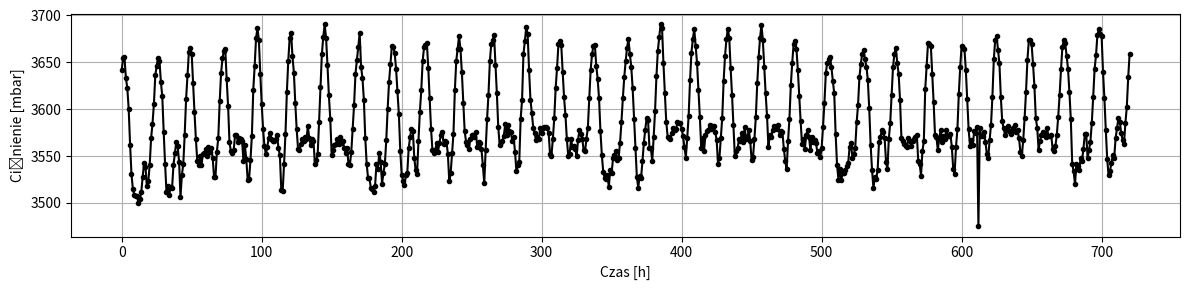

Here is the Python script that generated this plot:

import matplotlib.pyplot as plt
import numpy as np

signal = np.array([\
    3641.6313, 3654.5249, 3655.2116, 3633.0558, 3622.7714, 3600.1884,
    3562.0109, 3530.4252, 3514.5715, 3508.5595, 3507.4914, 3506.8352,
    3499.465, 3503.585, 3511.6111, 3527.9381, 3542.5865, 3537.9173,
    3517.8215, 3523.3144, 3540.0687, 3568.7705, 3584.243, 3605.1933,
    3635.9397, 3646.3005, 3654.5861, 3651.6563, 3629.1038, 3613.6008,
    3575.6827, 3541.3658, 3511.6111, 3518.2639, 3508.5593, 3517.3637,
    3516.1124, 3540.6334, 3553.1457, 3564.8795, 3560.1341, 3544.0361,
    3506.2859, 3529.7234, 3541.335, 3572.753, 3610.5796, 3636.1686,
    3660.8878, 3665.7403, 3659.1024, 3627.6541, 3596.8926, 3568.0991,
    3544.4632, 3540.5418, 3549.5141, 3540.3435, 3551.9249, 3552.8557,
    3557.8606, 3550.0174, 3559.539, 3554.1678, 3559.0204, 3547.6983,
    3527.5871, 3527.3428, 3554.5494, 3569.1521, 3608.1841, 3638.5186,
    3654.1434, 3662.1543, 3663.8938, 3631.774, 3603.6063, 3564.7882,
    3555.0073, 3553.0539, 3556.3498, 3572.2648, 3571.9138, 3565.1542,
    3569.1978, 3568.0381, 3565.6119, 3544.2192, 3561.187, 3546.9965,
    3524.4285, 3525.6493, 3545.5925, 3571.7155, 3620.8184, 3646.102,
    3676.055, 3686.5532, 3673.4917, 3637.8625, 3605.819, 3578.5973,
    3560.5002, 3551.9401, 3559.5238, 3568.8165, 3574.3249, 3568.2974,
    3566.1767, 3566.4055, 3568.0993, 3572.2649, 3558.4099, 3550.6583,
    3513.9153, 3512.5877, 3541.7471, 3573.8977, 3618.3161, 3651.7172,
    3676.1313, 3681.4263, 3656.4169, 3639.0983, 3606.4902, 3578.6887,
    3557.0519, 3556.289, 3562.6823, 3568.313, 3565.7494, 3569.9761,
    3568.4653, 3581.7559, 3568.8621, 3562.0415, 3567.9772, 3566.314,
    3541.9304, 3545.1958, 3551.8333, 3586.3487, 3623.9922, 3658.8281,
    3677.2301, 3690.4289, 3676.0857, 3646.7431, 3614.9437, 3589.4464,
    3551.2687, 3556.3957, 3561.3853, 3562.8806, 3568.5415, 3562.5909,
    3569.9453, 3563.9032, 3565.856, 3558.2724, 3553.634, 3558.4402,
    3541.5947, 3540.4807, 3554.0305, 3578.3225, 3604.2931, 3637.6486,
    3652.4346, 3666.1371, 3680.8465, 3645.5069, 3632.8576, 3610.2134,
    3569.2438, 3541.61, 3526.3055, 3526.3054, 3515.6395, 3514.6475,
    3511.4283, 3517.9894, 3541.1217, 3535.8421, 3553.3439, 3544.097,
    3520.5377, 3531.9968, 3541.7016, 3566.8633, 3600.4937, 3629.2716,
    3648.1774, 3667.5712, 3666.5487, 3659.9876, 3642.9894, 3618.8346,
    3594.4053, 3555.8006, 3530.0592, 3523.2077, 3519.4848, 3529.2656,
    3531.6764, 3558.1201, 3569.8845, 3579.2534, 3576.6593, 3548.156,
    3534.4995, 3531.1577, 3565.8102, 3597.2129, 3620.0858, 3651.3053,
    3666.3354, 3668.2425, 3670.6991, 3644.2254, 3611.3579, 3578.5209,
    3556.1211, 3552.642, 3556.6397, 3563.6589, 3554.5646, 3564.254,
    3572.2648, 3575.7133, 3562.8349, 3566.2835, 3565.4288, 3552.0166,
    3523.3146, 3531.7222, 3552.9624, 3573.7907, 3620.2842, 3651.4886,
    3664.5346, 3677.9319, 3664.3059, 3639.2509, 3606.7191, 3576.5677,
    3565.2, 3562.1635, 3557.0062, 3567.7635, 3572.0055, 3572.4328,
    3570.3271, 3575.5609, 3559.2186, 3565.2002, 3563.491, 3556.9449,
    3540.2671, 3520.9952, 3556.8382, 3589.1564, 3615.3099, 3651.0154,
    3669.8144, 3673.5223, 3678.9389, 3647.0939, 3616.912, 3580.7487,
    3561.9499, 3564.8948, 3565.9476, 3571.8376, 3584.0752, 3571.9751,
    3583.3427, 3576.3999, 3575.2404, 3566.3748, 3569.9302, 3553.8017,
    3533.5535, 3539.9162, 3543.624, 3589.9192, 3609.5268, 3658.9501,
    3672.4236, 3687.8348, 3679.7325, 3641.9364, 3610.0915, 3595.7022,
    3579.9706, 3574.2637, 3567.4278, 3570.5408, 3568.3585, 3579.7571,
    3574.1874, 3580.108, 3580.7182, 3580.9165, 3579.9705, 3574.1263,
    3552.047, 3550.3684, 3568.3434, 3590.0871, 3622.5424, 3644.1642,
    3669.5243, 3673.1712, 3668.1052, 3639.6629, 3612.7923, 3593.3678,
    3567.9313, 3550.0633, 3552.0927, 3567.6262, 3559.4168, 3561.065,
    3557.6012, 3549.865, 3567.4126, 3577.3919, 3573.3482, 3567.9771,
    3556.4414, 3555.1294, 3568.5112, 3580.3062, 3611.663, 3641.7686,
    3658.6295, 3667.846, 3668.6698, 3646.4378, 3632.2929, 3611.3884,
    3576.2016, 3550.9941, 3532.7293, 3526.3666, 3525.5577, 3529.2045,
    3516.9824, 3535.5065, 3532.2105, 3547.4998, 3551.406, 3554.9767,
    3545.9435, 3548.171, 3564.2387, 3585.9826, 3611.6478, 3633.7882,
    3651.0612, 3665.6486, 3674.8191, 3658.7974, 3645.4918, 3622.2222,
    3589.9193, 3558.7303, 3527.6786, 3516.0818, 3528.8689, 3526.3665,
    3544.1887, 3563.72, 3578.1396, 3590.2856, 3588.5765, 3558.8525,
    3558.5014, 3544.6005, 3569.8234, 3597.8536, 3635.2378, 3662.1848,
    3677.0471, 3690.551, 3686.5225, 3648.986, 3617.019, 3586.3182,
    3570.7694, 3569.503, 3568.5265, 3574.5231, 3580.2148, 3578.0478,
    3578.643, 3585.9366, 3585.1126, 3584.8533, 3579.04, 3571.1206,
    3559.1728, 3548.3393, 3569.6402, 3592.849, 3630.8283, 3660.43,
    3674.4682, 3685.6985, 3667.7695, 3649.1232, 3620.681, 3591.8723,
    3558.3489, 3569.0756, 3555.7091, 3572.1734, 3576.2476, 3577.4529,
    3583.4038, 3578.5667, 3581.5115, 3581.5726, 3575.637, 3566.9243,
    3541.7624, 3548.0948, 3569.3504, 3590.9111, 3630.2178, 3656.9358,
    3674.6057, 3685.958, 3676.2534, 3643.508, 3614.9435, 3583.3581,
    3549.7429, 3555.3582, 3558.5777, 3567.6871, 3565.8715, 3574.3859,
    3564.849, 3580.4893, 3568.5721, 3570.6322, 3577.819, 3565.551,
    3545.6385, 3549.1935, 3568.2518, 3591.8113, 3627.3796, 3655.6694,
    3675.6126, 3690.2765, 3673.6899, 3645.3543, 3616.8511, 3592.4522,
    3559.0964, 3572.921, 3570.7237, 3578.0631, 3581.5728, 3580.7029,
    3578.7651, 3582.6257, 3572.2038, 3576.8119, 3575.4845, 3557.8452,
    3544.7075, 3535.6285, 3565.6425, 3589.6598, 3625.7012, 3649.6116,
    3669.7076, 3673.1102, 3664.5042, 3641.9366, 3613.9365, 3587.0811,
    3562.3314, 3567.7329, 3557.5248, 3572.4938, 3577.3614, 3570.2201,
    3556.0143, 3570.3269, 3564.6659, 3566.7413, 3563.5979, 3553.3744,
    3555.5108, 3549.4224, 3558.3642, 3581.2981, 3606.5362, 3638.5184,
    3649.3675, 3653.2586, 3655.1202, 3644.7288, 3630.2025, 3616.8966,
    3573.6229, 3540.8165, 3524.8863, 3536.3762, 3524.398, 3531.951,
    3531.2948, 3535.0029, 3539.6873, 3542.6627, 3559.7982, 3563.3995,
    3547.6371, 3551.7112, 3558.761, 3585.8148, 3604.0185, 3634.1851,
    3648.4825, 3659.2704, 3663.1309, 3653.0601, 3645.4917, 3630.7975,
    3600.9666, 3562.026, 3535.2621, 3515.7006, 3527.3125, 3525.6644,
    3535.2471, 3565.1085, 3569.7473, 3577.5902, 3575.8505, 3569.0298,
    3543.8683, 3535.7506, 3568.328, 3585.3569, 3615.3557, 3645.034,
    3659.0873, 3665.5113, 3649.4896, 3637.9082, 3609.9236, 3569.274,
    3565.5357, 3562.2854, 3560.1493, 3559.6306, 3569.2588, 3566.1003,
    3560.3478, 3565.9935, 3567.6873, 3570.2203, 3572.8448, 3544.8448,
    3541.7625, 3529.0673, 3555.2972, 3565.6732, 3621.1389, 3646.3461,
    3670.3177, 3669.0972, 3667.907, 3637.7862, 3607.4975, 3572.1123,
    3569.8845, 3556.2735, 3568.679, 3577.2392, 3565.1543, 3571.8224,
    3567.6873, 3577.2239, 3571.6545, 3571.1663, 3573.3483, 3559.7067,
    3536.3302, 3531.2798, 3559.7986, 3578.8109, 3616.256, 3645.1561,
    3667.7391, 3665.0231, 3664.6569, 3642.0282, 3610.6256, 3578.414,
    3561.141, 3567.0159, 3561.6295, 3577.0408, 3574.0805, 3581.0844,
    3474.7459, 3579.6805, 3571.685, 3571.6849, 3575.6369, 3565.3984,
    3551.9859, 3548.1711, 3566.9701, 3583.4342, 3613.4483, 3653.1364,
    3674.1936, 3677.6573, 3663.497, 3648.8946, 3613.2348, 3587.188,
    3579.3449, 3572.8905, 3578.1699, 3581.9999, 3576.6136, 3573.8061,
    3577.8038, 3580.2911, 3583.3733, 3575.4844, 3577.1934, 3569.152,
    3553.9389, 3550.1853, 3566.7564, 3590.4684, 3618.5141, 3652.4498,
    3673.2933, 3674.1935, 3669.0513, 3648.4824, 3624.5109, 3590.3923,
    3580.1232, 3556.8536, 3565.9477, 3572.6768, 3575.7287, 3572.2648,
    3570.3728, 3579.7264, 3571.731, 3571.7156, 3572.4022, 3557.4486,
    3555.0683, 3560.546, 3572.6006, 3591.8419, 3615.0504, 3642.5316,
    3666.4268, 3673.7816, 3670.5008, 3656.7529, 3643.096, 3618.0258,
    3589.3699, 3541.6709, 3533.9041, 3519.7595, 3541.5795, 3539.5653,
    3534.6979, 3547.744, 3544.9822, 3557.4486, 3573.1042, 3573.9281,
    3547.5457, 3556.8076, 3565.0932, 3585.6162, 3613.1124, 3642.9587,
    3657.4394, 3679.2442, 3685.4697, 3680.2512, 3677.703, 3639.9986,
    3611.4342, 3577.4986, 3546.4316, 3529.3265, 3534.2553, 3542.7849,
    3550.872, 3548.3542, 3568.9537, 3579.4058, 3590.1481, 3586.7149,
    3574.157, 3567.4583, 3563.2927, 3585.1128, 3602.5992, 3633.9561,
    3658.8889])

plt.figure('data', figsize=(12, 3))
plt.plot(signal, 'k.-')
plt.xlabel('Czas [h]')
plt.ylabel('Ciśnienie [mbar]')
plt.grid()
plt.tight_layout()
plt.show()
